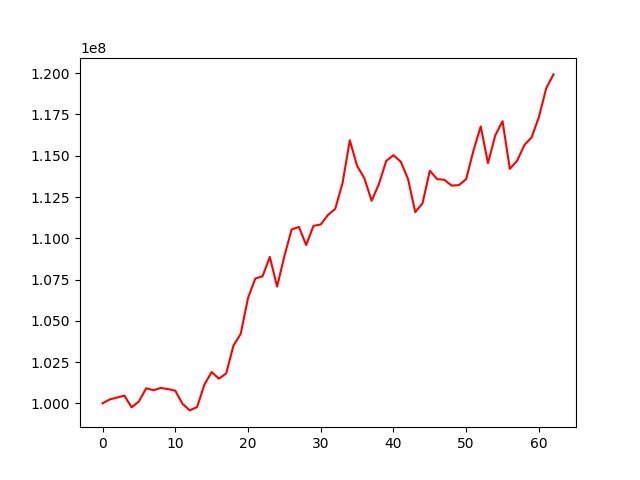

Values plotted in this chart, from the file beside it:
, 0
0, 100000000
1, 100236734
2, 100349825
3, 100465157
4, 99752248
5, 100111016
6, 100909811
7, 100790822
8, 100930100
9, 100859809
10, 100764375
11, 99965901
12, 99569448
13, 99772928
14, 101125791
15, 101895358
16, 101489373
17, 101808113
18, 103494137
19, 104207610
20, 106373292
21, 107557397
22, 107698180
23, 108868125
24, 107071948
25, 108910255
26, 110533100
27, 110685109
28, 109591645
29, 110748562
30, 110837352
31, 111414669
32, 111786764
33, 113343622
34, 115936349
35, 114387314
36, 113635724
37, 112270625
38, 113284294
39, 114679647
40, 115034039
41, 114639297
42, 113602375
43, 111583960
44, 112121443
45, 114096132
46, 113582627
47, 113543217
48, 113190250
49, 113219810
50, 113584912
51, 115308787
52, 116777980
53, 114552345
54, 116235720
55, 117092232
56, 114207195
57, 114692553
58, 115642637
59, 116116020
... 3 more rows
